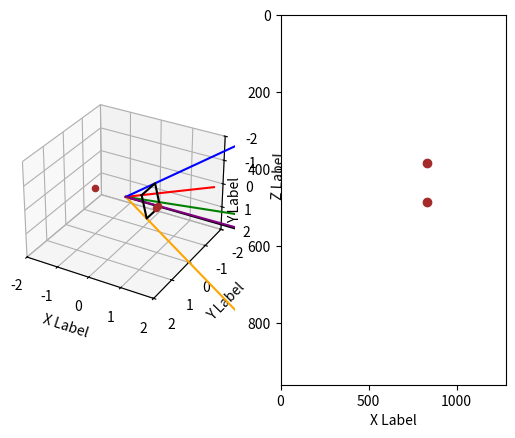

Python code for this plot:
#!/usr/bin/python3

from mpl_toolkits.mplot3d import Axes3D
import matplotlib.pyplot as plt
import numpy as np
import scipy

import time

def rot_mat(roll, pitch, yaw):
    roll = -roll
    pitch = -pitch
    yaw = -yaw
    D = np.array([[   np.cos(yaw),    np.sin(yaw),              0],
                  [  -np.sin(yaw),    np.cos(yaw),              0],
                  [             0,              0,              1]])

    C = np.array([[ np.cos(pitch),              0, -np.sin(pitch)],
                  [             0,              1,              0],
                  [ np.sin(pitch),              0,  np.cos(pitch)]])

    B = np.array([[             1,              0,              0],
                  [             0,   np.cos(roll),   np.sin(roll)],
                  [             0,  -np.sin(roll),   np.cos(roll)]])
    """
    D = np.array([[ np.cos(pitch),  np.sin(pitch),              0],
                  [-np.sin(pitch),  np.cos(pitch),              0],
                  [             0,              0,              1]])

    C = np.array([[             1,              0,              0],
                  [             0,   np.cos(roll),   np.sin(roll)],
                  [             0,  -np.sin(roll),   np.cos(roll)]])

    B = np.array([[   np.cos(yaw),    np.sin(yaw),              0],
                  [  -np.sin(yaw),    np.cos(yaw),              0],
                  [             0,              0,              1]])
    """

    #A = np.matmul(np.matmul(B,C),D)
    # inverted so it resolves yaw first, then pitch, then roll
    A = D @ C @ B
    return A

def deg2rad(deg):
    return np.pi/180 * deg

def rad2deg(rad):
    return 180/np.pi * rad

class Camera:
    def __init__(self,x,y,z,roll,pitch,yaw,wfov,hfov,wpix,hpix):
        self.x = x
        self.y = y
        self.z = z
        self.roll = roll
        self.pitch = pitch
        self.yaw = yaw
        self.wfov = wfov
        self.hfov = hfov
        self.wpix = wpix
        self.hpix = hpix

    def mk_fov(self):
        rot = rot_mat(self.roll, self.pitch, self.yaw)

        line_step = np.linspace([0,0,0],[5,0,0],101).T

        line_center = rot @ line_step

        """
        line_top = np.matmul(rot, np.matmul(rot_mat(0, self.hfov/2, 0), line_step))
        line_bot = np.matmul(rot, np.matmul(rot_mat(0,-self.hfov/2, 0), line_step))
        line_lft = np.matmul(rot, np.matmul(rot_mat(0, 0,-self.wfov/2), line_step))
        line_rgt = np.matmul(rot, np.matmul(rot_mat(0, 0, self.wfov/2), line_step))
        """

        line_tl = rot @ rot_mat(0, self.hfov/2,-self.wfov/2) @ line_step
        line_tr = rot @ rot_mat(0, self.hfov/2, self.wfov/2) @ line_step
        line_bl = rot @ rot_mat(0,-self.hfov/2,-self.wfov/2) @ line_step
        line_br = rot @ rot_mat(0,-self.hfov/2, self.wfov/2) @ line_step

        loc = np.array([self.x, self.y, self.z])

        rec = np.array([ line_tl[:,20],
                         line_tr[:,20],
                         line_br[:,20],
                         line_bl[:,20],
                         line_tl[:,20]]).T


        line_center = (line_center.T + loc).T
        line_tl = (line_tl.T + loc).T
        line_tr = (line_tr.T + loc).T
        line_bl = (line_bl.T + loc).T
        line_br = (line_br.T + loc).T
        rec = (rec.T + loc).T

        return line_center, line_tl, line_tr, line_bl, line_br, rec
        #, line_top, line_bot, line_lft, line_rgt
    
    def plot(self, ax):
        i = 0
        colors = ['green','red','orange','blue','purple','black','gray','gray','gray','gray']
        for line in self.mk_fov():
            xx,yy,zz = line
            ax.plot(xx,yy,zz,c=colors[i])
            i+=1
            #break

    def sees(self,x,y,z):
        point = np.array([x,y,z]).T

        rot = rot_mat(self.roll, self.pitch, self.yaw)
        line_step = np.array([1,0,0]).T

        line_center = rot @ line_step

        line_tl = rot @ rot_mat(0, self.hfov/2,-self.wfov/2) @ line_step
        line_tr = rot @ rot_mat(0, self.hfov/2, self.wfov/2) @ line_step
        line_bl = rot @ rot_mat(0,-self.hfov/2,-self.wfov/2) @ line_step
        line_br = rot @ rot_mat(0,-self.hfov/2, self.wfov/2) @ line_step

        v1 = line_tr - line_tl 
        v2 = line_bl - line_tl

        A = np.array([v1,v2]).T

        P = A @ np.linalg.inv(A.T @ A) @ A.T

        proj = P @ point
        dist = np.linalg.norm(point - proj)

        rotInv = rot_mat(-self.roll, -self.pitch, -self.yaw)
        img = rotInv @ proj
        flat = img[1:]

        # create unit corners
        corner_tl = rot_mat(0, self.hfov/2,-self.wfov/2) @ line_step
        corner_tr = rot_mat(0, self.hfov/2, self.wfov/2) @ line_step
        corner_bl = rot_mat(0,-self.hfov/2,-self.wfov/2) @ line_step
        corner_br = rot_mat(0,-self.hfov/2, self.wfov/2) @ line_step

        # adjust to the right distance
        corner_tl /= corner_tl[0]
        corner_tr /= corner_tr[0]
        corner_bl /= corner_bl[0]
        corner_br /= corner_br[0]

        # remove flattened dimension
        corner_tl = corner_tl[1:]
        corner_tr = corner_tr[1:]
        corner_bl = corner_bl[1:]
        corner_br = corner_br[1:]

        in_front = np.dot(point,line_center) >= 0
        seeable = in_front and \
                  corner_tl[0] <= flat[0] <= corner_tr[0] and \
                  corner_tl[1] <= flat[1] <= corner_bl[1]
        pixel = None

        if seeable:
            xi = flat[0] - corner_tl[0]
            yi = flat[1] - corner_tl[1]
            xstep = (corner_tr[0] - corner_tl[0]) / self.wpix
            ystep = (corner_bl[1] - corner_tl[1]) / self.hpix
            pixel = (xi / xstep, yi / ystep)

        return seeable, pixel

        
    """
    def sees(self,x,y,z):
        dx = x - self.x
        dy = y - self.y
        dz = z - self.z

        yaw = np.atan2(dy,dx)
        pitch = np.atan2(dz,dx)

        return self.pitch - self.hfov/2 < pitch < self.pitch + self.hfov/2 and
               self.yaw - self.wfov/2 < yaw < self.yaw + self.wfov/2
    """

class Webcam(Camera):
    def __init__(self,x,y,z,roll,pitch,yaw):
        super(Webcam,self).__init__(x,y,z,roll,pitch,yaw,deg2rad(60),deg2rad(44.048625674),1280,960)

class Track:
    def __init__(x,y,z):
        self.x = x
        self.y = y
        self.z = z

jj = 1
fig = plt.figure()
def mk_plot3D():
    global fig, jj
    ax = fig.add_subplot(120 + jj,projection='3d')
    jj += 1
    ax.set_xlabel('X Label')
    ax.set_ylabel('Y Label')
    ax.set_zlabel('Z Label')

    ax.set_xlim([-2,2])
    ax.set_ylim([2,-2])
    ax.set_zlim([2,-2])

    grounded = np.linspace([0,0,0],[5,0,0],50).T
    xx,yy,zz = grounded
    ax.plot(xx,yy,zz,c='black')

    return fig, ax

def mk_plot2D():
    global fig, jj
    ax = fig.add_subplot(120 + jj)
    jj += 1
    ax.set_xlabel('X Label')
    ax.set_ylabel('Y Label')

    ax.set_xlim([0,1280])
    ax.set_ylim([960,0])

    return fig, ax

#fig,ax = mk_plot()
#
#xs = [0]
#ys = [0]
#zs = [0]
#
#ax.scatter(xs,ys,zs, c='r', marker='o')

#cam1 = Webcam(-2,-2,0,0,deg2rad(30),deg2rad(-45))
#cam1 = Webcam(0,0,0,deg2rad(90),deg2rad(0),deg2rad(0))
#cam2 = Webcam(2,-2,0,0,deg2rad(30),deg2rad(-135))
#cam3 = Webcam(2,2,0,0,deg2rad(30),deg2rad(135))
#cam1.plot(ax)
#cam2.plot(ax)
#cam3.plot(ax)

#plt.show()

fig,ax = mk_plot3D()
cam1 = Webcam(0,0,0,deg2rad(90),deg2rad(10),deg2rad(0))
cam1.plot(ax)
fig,ax2 = mk_plot2D()

tracks = [(1,0,0),(1,.1,0), (-1,0,0)]
for track in tracks:
    xx,yy,zz = track
    ax.scatter(xx,yy,zz,c='brown')
    seeable, loc = cam1.sees(*track)
    if seeable:
        xx,yy = loc
        ax2.scatter(xx,yy, c='brown')

"""
curr = 0
for curr in range(0,361,45):
    fig,ax = mk_plot()
    cam1 = Webcam(0,0,0,deg2rad(0),deg2rad(0),deg2rad(curr))
    cam1.plot(ax)
    ax.set_title(str(curr))
"""

plt.show()
